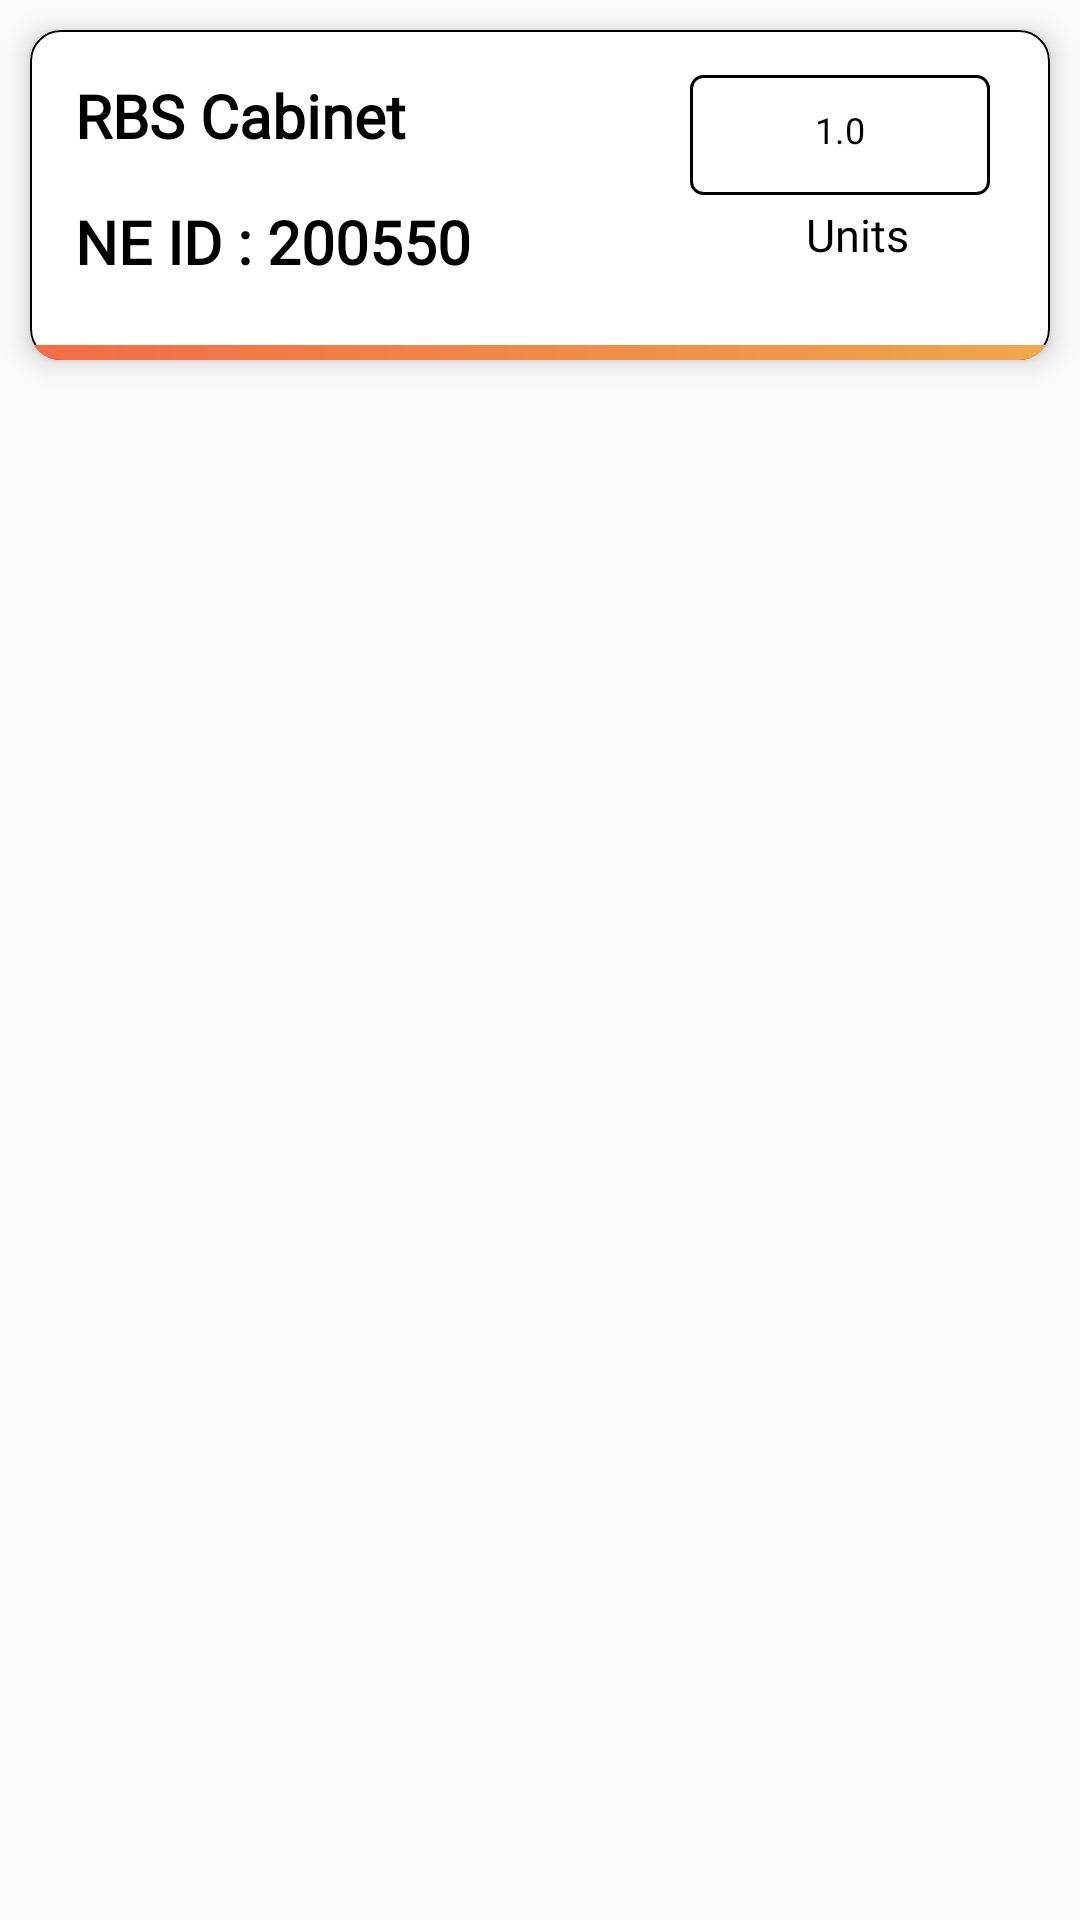

The Android layout XML behind this screen, and the referenced resources:
<!-- AndroidManifest.xml: application theme AppTheme -->
<!-- res/layout/radio_card.xml -->
<?xml version="1.0" encoding="utf-8"?>
<RelativeLayout xmlns:android="http://schemas.android.com/apk/res/android"
    android:layout_width="match_parent"
    android:layout_height="wrap_content"
    xmlns:app="http://schemas.android.com/apk/res-auto">

    <androidx.cardview.widget.CardView
        android:layout_width="match_parent"
        android:layout_height="110dp"
        android:layout_margin="10dp"
        android:layout_weight="1"
        android:clickable="true"
        android:id="@+id/card"
        android:padding="10dp"
        app:cardBackgroundColor="#FFFFFF"
        app:cardCornerRadius="10dp"
        app:cardElevation="5dp">

        <RelativeLayout
            android:background="@drawable/border"
            android:layout_width="match_parent"
            android:layout_height="match_parent">

            <TextView
                android:layout_width="wrap_content"
                android:layout_height="wrap_content"
                android:text="RBS Cabinet"

                android:id="@+id/domian_name"
                android:textSize="20dp"
                android:fontFamily="@font/roboto"
                android:layout_marginTop="15dp"
                android:layout_marginLeft="15sp"
                android:textColor="#000"
                android:textStyle="bold"
                ></TextView>

            <TextView
                android:layout_width="wrap_content"
                android:layout_height="wrap_content"
                android:id="@+id/domain_id"
                android:layout_marginLeft="15sp"
                android:textSize="20dp"
                android:text="NE ID : 200550"
                android:fontFamily="@font/roboto"
                android:textColor="#000"
                android:textStyle="bold"
                android:layout_below="@+id/domian_name"
                android:layout_marginTop="15sp"></TextView>

            <TextView
                android:layout_width="100dp"
                android:layout_height="40dp"
                android:text="1.0"
                android:textSize="12sp"
                android:textStyle="normal"
                android:fontFamily="@font/roboto"
                android:textColor="#000"
                android:layout_marginTop="15sp"
                android:textAlignment="center"
                android:background="@drawable/background"
                android:id="@+id/domain_number"
                android:paddingTop="10sp"
                android:layout_alignParentEnd="true"
                android:layout_marginRight="20dp"
                ></TextView>

            <TextView
                android:layout_width="wrap_content"
                android:layout_height="wrap_content"
                android:text="Units"
                android:textColor="#000"
                android:fontFamily="@font/roboto"
                android:layout_alignParentEnd="true"
                android:textStyle="normal"
                android:layout_marginTop="3dp"
                android:layout_marginRight="47dp"
                android:textSize="15sp"
                android:layout_below="@+id/domain_number"
                ></TextView>


            <LinearLayout
                android:id="@+id/linearLayout"
                android:layout_width="match_parent"
                android:layout_height="5dp"
                android:layout_alignParentBottom="true"
                android:background="@drawable/cardviewbg2"
                android:orientation="horizontal"
                />

        </RelativeLayout>

    </androidx.cardview.widget.CardView>

</RelativeLayout>
<!-- resources referenced by this layout -->
<resources>
  <!-- drawable background (drawable) -->
  <?xml version="1.0" encoding="utf-8"?>
  <shape xmlns:android="http://schemas.android.com/apk/res/android"
      android:shape="rectangle">
      <corners android:radius="4dp"  />
      <stroke android:color="#000000" android:width="1dp"/>
  
  </shape>
  <!-- drawable border (drawable) -->
  <?xml version="1.0" encoding="utf-8"?>
  <shape xmlns:android="http://schemas.android.com/apk/res/android"
      android:shape="rectangle">
      <gradient android:startColor="#FFFFFF"
          android:endColor="#FFF"
          android:angle="270" />
      <corners android:radius="10dp" />
      <stroke android:width="2px" android:color="#000000" />
  </shape>
  <!-- drawable cardviewbg2 (drawable) -->
  <?xml version="1.0" encoding="utf-8"?>
  <shape xmlns:android="http://schemas.android.com/apk/res/android">
  
      <gradient android:startColor="#f46b45"
          android:endColor="#eea849"/>
  </shape>
  <style name="AppTheme" parent="Theme.AppCompat.Light.DarkActionBar">
          
          <item name="colorPrimary">@color/colorPrimary</item>
          <item name="colorPrimaryDark">@color/colorPrimaryDark</item>
          <item name="colorAccent">@color/colorAccent</item>
      </style>
  <color name="colorPrimary">#2874f0</color>
  <color name="colorPrimaryDark">#2874f0</color>
  <color name="colorAccent">#2874f0</color>
</resources>
